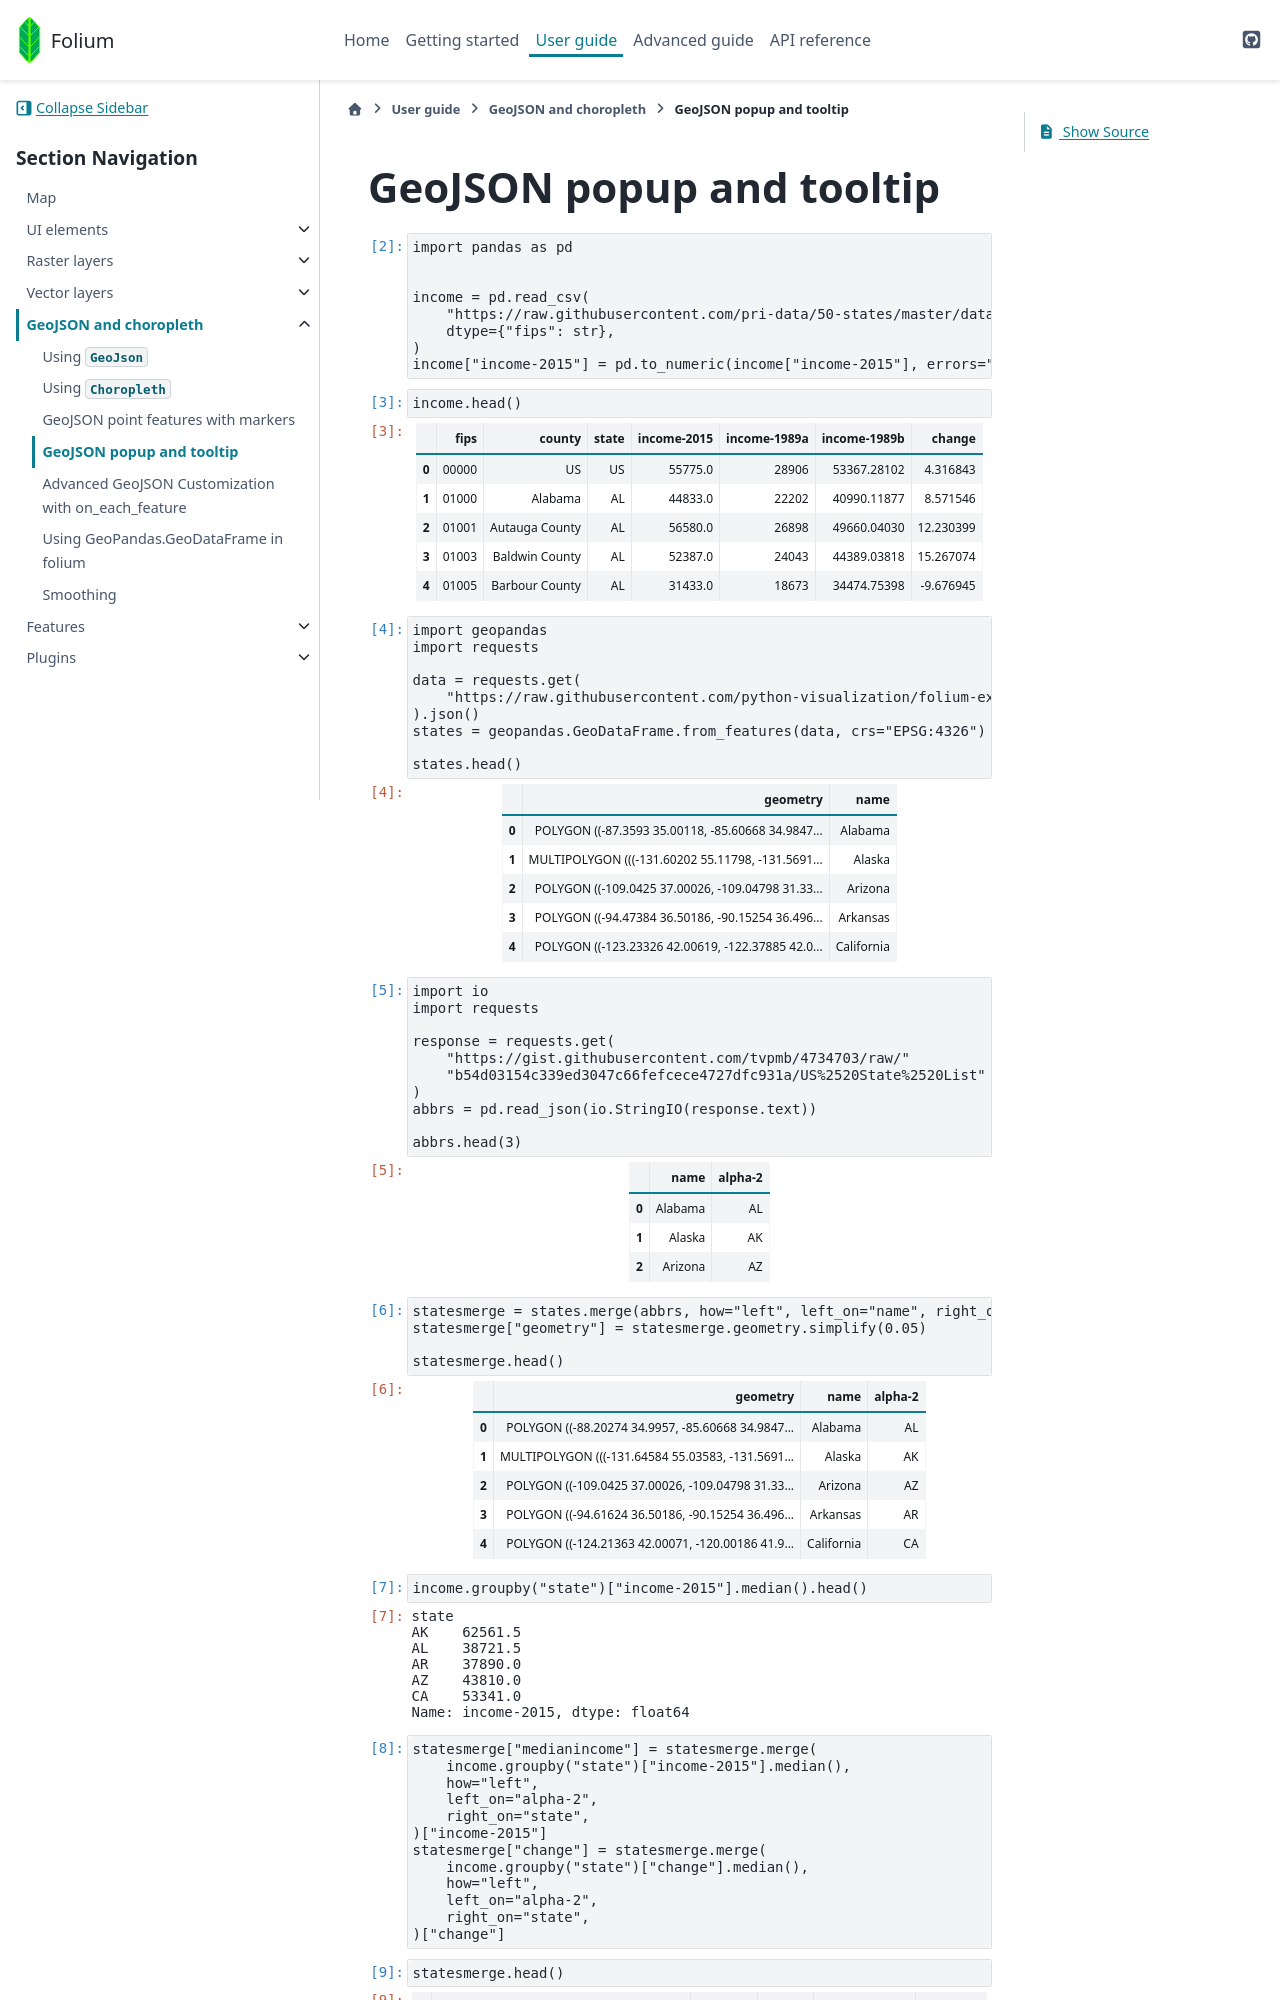

repository: python-visualization/folium · page: $REF_NAME/user_guide/geojson/geojson_popup_and_tooltip.html · generator: sphinx

```{code-cell} ipython3
---
nbsphinx: hidden
---
import folium
```

# GeoJSON popup and tooltip

```{code-cell} ipython3
import pandas as pd


income = pd.read_csv(
    "https://raw.githubusercontent.com/pri-data/50-states/master/data/income-counties-states-national.csv",
    dtype={"fips": str},
)
income["income-2015"] = pd.to_numeric(income["income-2015"], errors="coerce")
```

```{code-cell} ipython3
income.head()
```

```{code-cell} ipython3
import geopandas
import requests

data = requests.get(
    "https://raw.githubusercontent.com/python-visualization/folium-example-data/main/us_states.json"
).json()
states = geopandas.GeoDataFrame.from_features(data, crs="EPSG:4326")

states.head()
```

```{code-cell} ipython3
import io
import requests

response = requests.get(
    "https://gist.githubusercontent.com/tvpmb/4734703/raw/"
    "b54d03154c339ed3047c66fefcece4727dfc931a/US%2520State%2520List"
)
abbrs = pd.read_json(io.StringIO(response.text))

abbrs.head(3)
```

```{code-cell} ipython3
statesmerge = states.merge(abbrs, how="left", left_on="name", right_on="name")
statesmerge["geometry"] = statesmerge.geometry.simplify(0.05)

statesmerge.head()
```

```{code-cell} ipython3
income.groupby("state")["income-2015"].median().head()
```
